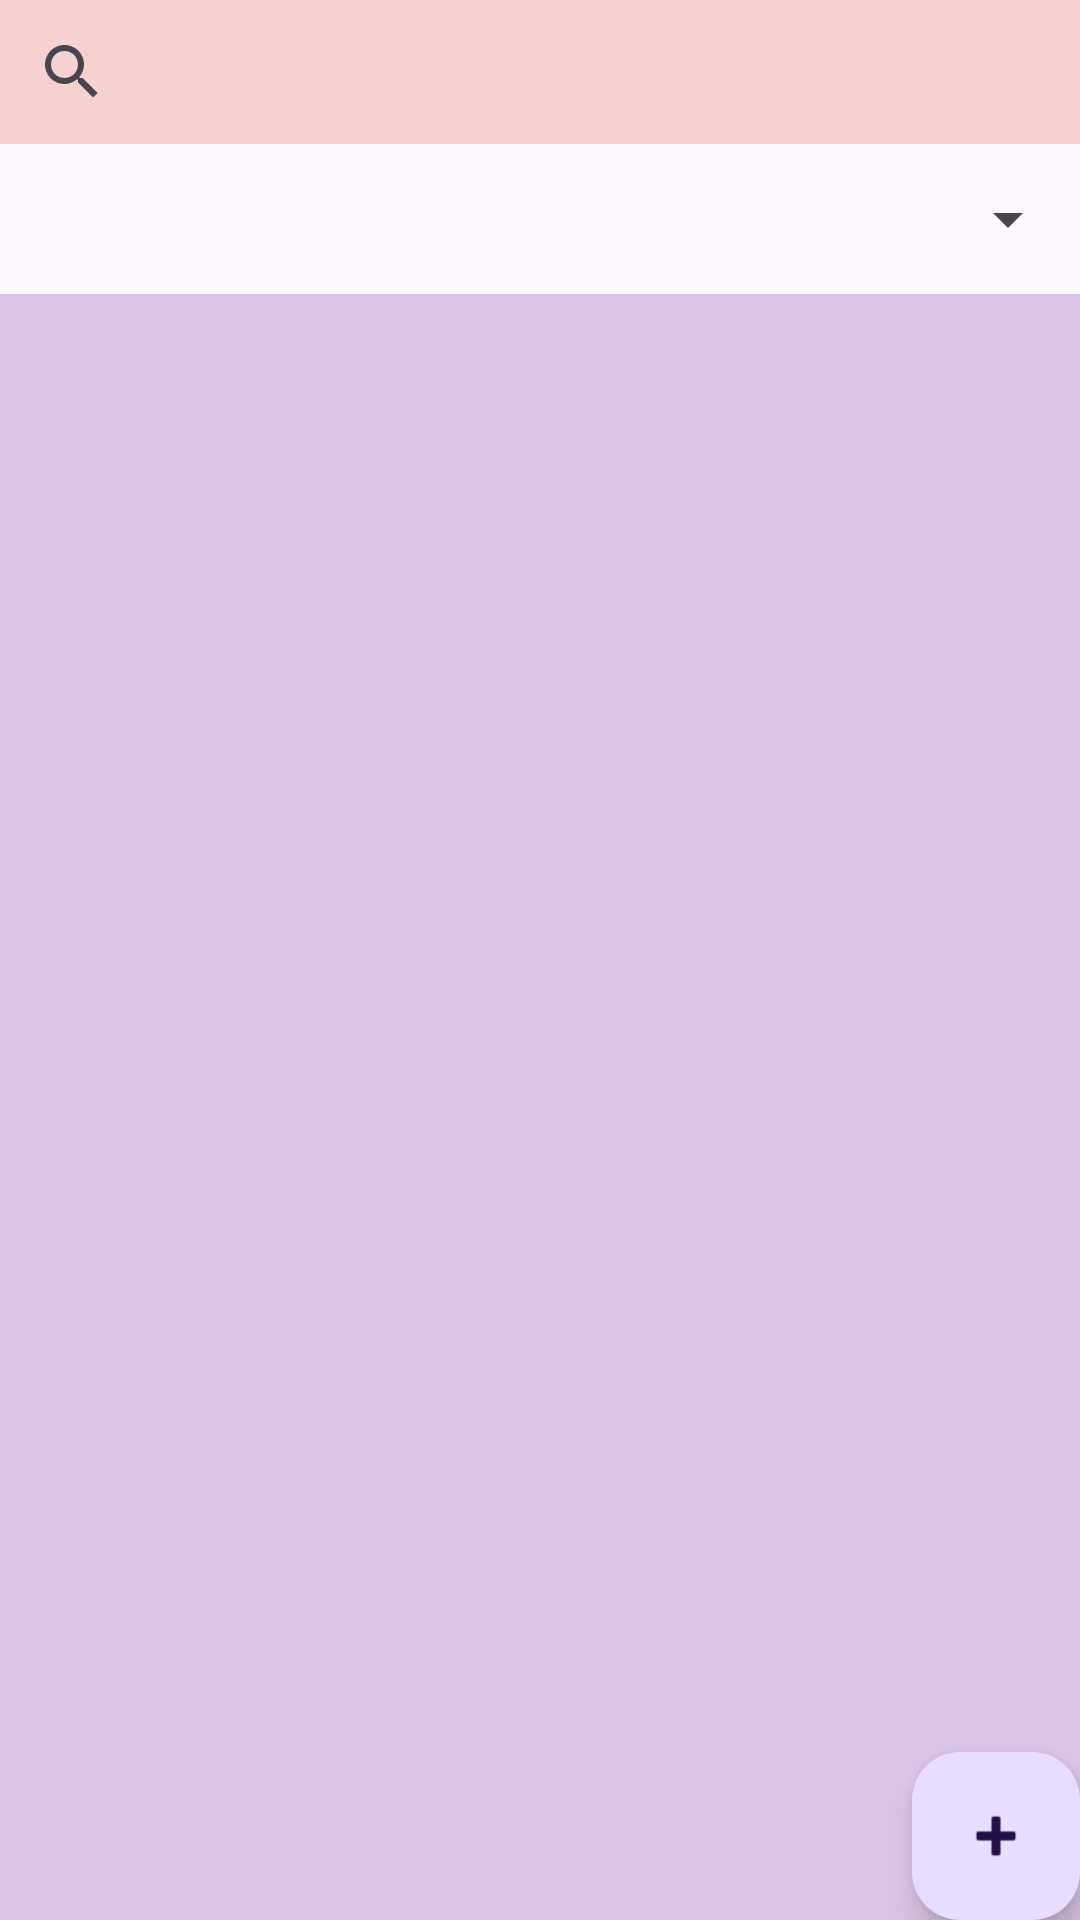

Layout XML and referenced resources for this Android screen:
<!-- AndroidManifest.xml: application theme AppTheme -->
<!-- res/layout/activity_main.xml -->
<?xml version="1.0" encoding="utf-8"?>
<RelativeLayout xmlns:android="http://schemas.android.com/apk/res/android"
    xmlns:app="http://schemas.android.com/apk/res-auto"
    xmlns:tools="http://schemas.android.com/tools"
    android:layout_width="match_parent"
    android:layout_height="match_parent"
    tools:context=".MainActivity">

    <com.google.android.material.floatingactionbutton.FloatingActionButton
        android:id="@+id/fabAdd"
        android:layout_width="wrap_content"
        android:layout_height="wrap_content"
        android:layout_alignParentEnd="true"
        android:layout_alignParentBottom="true"
        android:clickable="true"
        app:srcCompat="@android:drawable/ic_input_add" />

    <LinearLayout
        android:layout_width="match_parent"
        android:layout_height="match_parent"
        android:orientation="vertical">

        <SearchView
            android:id="@+id/srchV"
            android:layout_width="match_parent"
            android:layout_height="wrap_content"
            android:background="#F6D1D1" />

        <Spinner
            android:id="@+id/spnrSubject"
            android:layout_width="match_parent"
            android:layout_height="50dp" />

        <ListView
            android:id="@+id/lstvTasks"
            android:layout_width="match_parent"
            android:layout_height="match_parent"
            android:background="#DAC4E6" />
    </LinearLayout>

</RelativeLayout>
<!-- resources referenced by this layout -->
<resources>
  <color name="md_theme_primary">#64558F</color>
  <color name="md_theme_onPrimary">#FFFFFF</color>
  <color name="md_theme_primaryContainer">#E8DDFF</color>
  <color name="md_theme_onPrimaryContainer">#201047</color>
  <color name="md_theme_secondary">#63568F</color>
  <color name="md_theme_onSecondary">#FFFFFF</color>
  <color name="md_theme_secondaryContainer">#E8DEFF</color>
  <color name="md_theme_onSecondaryContainer">#1F1048</color>
  <color name="md_theme_tertiary">#7D5261</color>
  <color name="md_theme_onTertiary">#FFFFFF</color>
  <color name="md_theme_tertiaryContainer">#FFD9E3</color>
  <color name="md_theme_onTertiaryContainer">#31101E</color>
  <color name="md_theme_error">#BA1A1A</color>
  <color name="md_theme_onError">#FFFFFF</color>
  <color name="md_theme_errorContainer">#FFDAD6</color>
  <color name="md_theme_onErrorContainer">#410002</color>
  <color name="md_theme_background">#FDF7FF</color>
  <color name="md_theme_onBackground">#1C1B20</color>
  <color name="md_theme_surface">#FDF7FF</color>
  <color name="md_theme_onSurface">#1C1B20</color>
  <color name="md_theme_surfaceVariant">#E6E0EC</color>
  <color name="md_theme_onSurfaceVariant">#48454E</color>
  <color name="md_theme_outline">#79757F</color>
  <color name="md_theme_outlineVariant">#CAC4CF</color>
  <color name="md_theme_inverseSurface">#322F35</color>
  <color name="md_theme_inverseOnSurface">#F5EFF7</color>
  <color name="md_theme_inversePrimary">#CEBDFE</color>
  <color name="md_theme_primaryFixed">#E8DDFF</color>
  <color name="md_theme_onPrimaryFixed">#201047</color>
  <color name="md_theme_primaryFixedDim">#CEBDFE</color>
  <color name="md_theme_onPrimaryFixedVariant">#4C3E76</color>
  <color name="md_theme_secondaryFixed">#E8DEFF</color>
  <color name="md_theme_onSecondaryFixed">#1F1048</color>
  <color name="md_theme_secondaryFixedDim">#CDBDFF</color>
  <color name="md_theme_onSecondaryFixedVariant">#4B3E76</color>
  <color name="md_theme_tertiaryFixed">#FFD9E3</color>
  <color name="md_theme_onTertiaryFixed">#31101E</color>
  <color name="md_theme_tertiaryFixedDim">#EFB8C9</color>
  <color name="md_theme_onTertiaryFixedVariant">#633B49</color>
  <color name="md_theme_surfaceDim">#DED8E0</color>
  <color name="md_theme_surfaceBright">#FDF7FF</color>
  <color name="md_theme_surfaceContainerLowest">#FFFFFF</color>
  <color name="md_theme_surfaceContainerLow">#F8F2FA</color>
  <color name="md_theme_surfaceContainer">#F2ECF4</color>
  <color name="md_theme_surfaceContainerHigh">#ECE6EE</color>
  <color name="md_theme_surfaceContainerHighest">#E6E1E9</color>
</resources>
